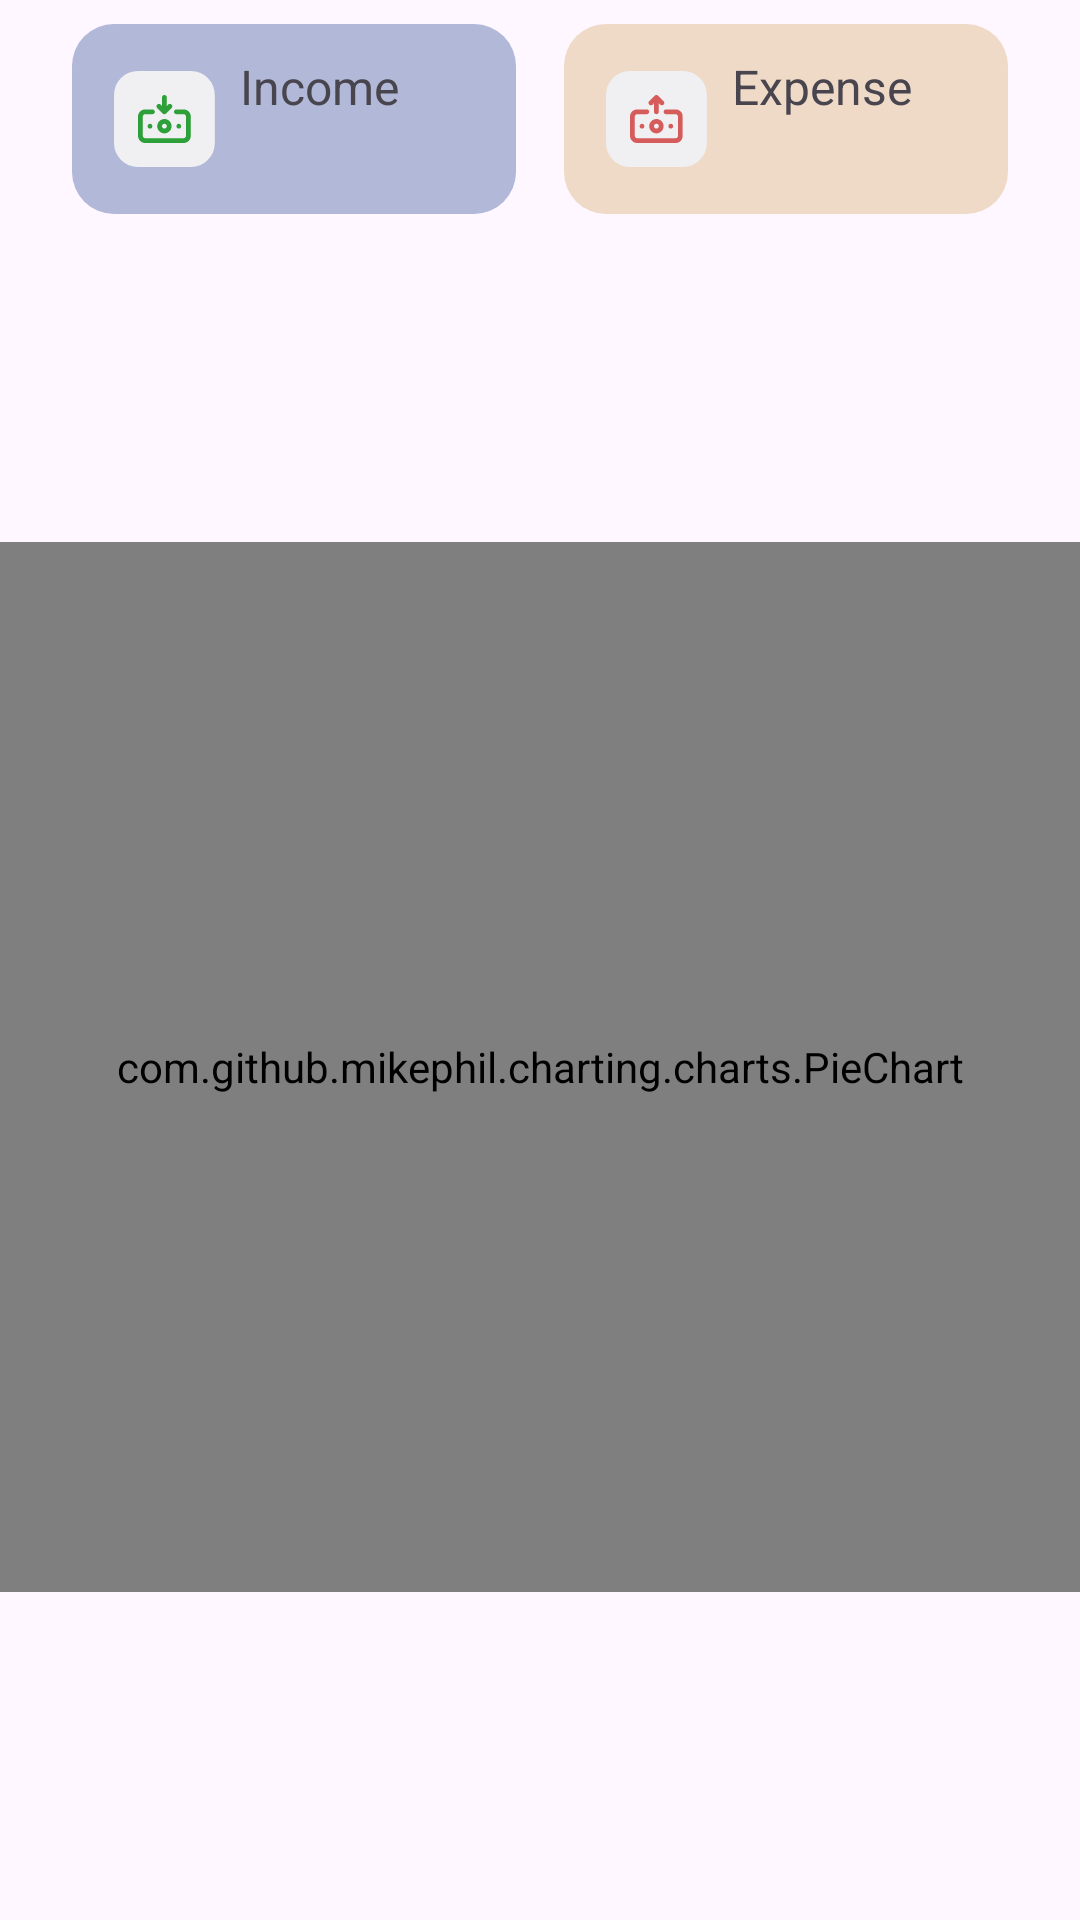

Android layout source for this screen:
<!-- AndroidManifest.xml: application theme Theme.AndroidHIT -->
<!-- res/layout/fragment_graphs.xml -->
<?xml version="1.0" encoding="utf-8"?>
<FrameLayout xmlns:android="http://schemas.android.com/apk/res/android"
    xmlns:app="http://schemas.android.com/apk/res-auto"
    xmlns:tools="http://schemas.android.com/tools"
    android:layout_width="match_parent"
    android:layout_height="match_parent"
    tools:context=".ui.graph.Graphs">

    <androidx.constraintlayout.widget.ConstraintLayout
        android:layout_width="match_parent"
        android:layout_height="match_parent">


        <androidx.constraintlayout.widget.ConstraintLayout
            android:id="@+id/constraintLayout"
            android:layout_width="match_parent"
            android:layout_height="wrap_content"
            android:layout_marginTop="8dp"
            app:layout_constraintEnd_toEndOf="parent"
            app:layout_constraintStart_toStartOf="parent"
            app:layout_constraintTop_toTopOf="parent">

            <androidx.constraintlayout.widget.ConstraintLayout
                android:id="@+id/containerIncome"
                android:layout_width="0dp"
                android:layout_height="match_parent"
                android:layout_marginStart="24dp"
                android:layout_marginEnd="8dp"
                android:background="@drawable/background_rounded_purple"
                android:foregroundGravity="center_horizontal"
                android:padding="10dp"
                app:layout_constraintBottom_toBottomOf="parent"
                app:layout_constraintEnd_toStartOf="@+id/containerExpense"
                app:layout_constraintStart_toStartOf="parent"
                app:layout_constraintTop_toTopOf="parent">

                <TextView
                    android:id="@+id/incomeIcon"
                    android:layout_width="wrap_content"
                    android:layout_height="wrap_content"
                    android:layout_marginStart="4dp"
                    android:drawableStart="@drawable/income"
                    app:layout_constraintBottom_toBottomOf="@+id/incomeValueText"
                    app:layout_constraintStart_toStartOf="parent"
                    app:layout_constraintTop_toTopOf="parent" />

                <TextView
                    android:id="@+id/incomeText"
                    android:layout_width="wrap_content"
                    android:layout_height="wrap_content"
                    android:layout_marginStart="8dp"
                    android:text="Income"
                    android:textSize="16sp"
                    app:layout_constraintStart_toEndOf="@+id/incomeIcon"
                    app:layout_constraintTop_toTopOf="parent" />

                <TextView
                    android:id="@+id/incomeValueText"
                    android:layout_width="wrap_content"
                    android:layout_height="wrap_content"
                    android:layout_marginStart="8dp"
                    android:text=""
                    android:textSize="16sp"
                    android:textStyle="bold"
                    app:layout_constraintBottom_toBottomOf="parent"
                    app:layout_constraintStart_toEndOf="@id/incomeIcon"
                    app:layout_constraintTop_toBottomOf="@+id/incomeText" />
            </androidx.constraintlayout.widget.ConstraintLayout>

            <androidx.constraintlayout.widget.ConstraintLayout
                android:id="@+id/containerExpense"
                android:layout_width="0dp"
                android:layout_height="match_parent"
                android:layout_marginStart="8dp"
                android:layout_marginEnd="24dp"
                android:background="@drawable/background_rounded_peach"
                android:padding="10dp"
                app:layout_constraintEnd_toEndOf="parent"
                app:layout_constraintStart_toEndOf="@id/containerIncome"
                app:layout_constraintTop_toTopOf="parent">

                <TextView
                    android:id="@+id/expenseIcon"
                    android:layout_width="wrap_content"
                    android:layout_height="wrap_content"
                    android:layout_marginStart="4dp"
                    android:drawableStart="@drawable/expense"
                    app:layout_constraintBottom_toBottomOf="parent"
                    app:layout_constraintStart_toStartOf="parent"
                    app:layout_constraintTop_toTopOf="parent" />

                <TextView
                    android:id="@+id/expenseText"
                    android:layout_width="wrap_content"
                    android:layout_height="wrap_content"
                    android:layout_marginStart="8dp"
                    android:text="Expense"
                    android:textSize="16sp"
                    app:layout_constraintStart_toEndOf="@+id/expenseIcon"
                    app:layout_constraintTop_toTopOf="parent" />

                <TextView
                    android:id="@+id/expenseValueText"
                    android:layout_width="wrap_content"
                    android:layout_height="wrap_content"
                    android:layout_marginStart="8dp"
                    android:text=""
                    android:textSize="16sp"
                    android:textStyle="bold"
                    app:layout_constraintBottom_toBottomOf="parent"
                    app:layout_constraintStart_toEndOf="@+id/expenseIcon"
                    app:layout_constraintTop_toBottomOf="@+id/expenseText" />
            </androidx.constraintlayout.widget.ConstraintLayout>

            <androidx.constraintlayout.widget.ConstraintLayout
                android:layout_width="match_parent"
                android:layout_height="match_parent">

            </androidx.constraintlayout.widget.ConstraintLayout>
        </androidx.constraintlayout.widget.ConstraintLayout>

        <androidx.constraintlayout.widget.ConstraintLayout
            android:layout_width="match_parent"
            android:layout_height="350dp"
            app:layout_constraintBottom_toBottomOf="parent"
            app:layout_constraintEnd_toEndOf="parent"
            app:layout_constraintStart_toStartOf="parent"
            app:layout_constraintTop_toBottomOf="@+id/constraintLayout">

            <com.github.mikephil.charting.charts.PieChart
                android:id="@+id/pie_chart"
                android:layout_width="match_parent"
                android:layout_height="match_parent"
                app:layout_constraintBottom_toBottomOf="parent"
                app:layout_constraintEnd_toEndOf="parent"
                app:layout_constraintStart_toStartOf="parent"
                app:layout_constraintTop_toTopOf="parent">

            </com.github.mikephil.charting.charts.PieChart>

        </androidx.constraintlayout.widget.ConstraintLayout>


    </androidx.constraintlayout.widget.ConstraintLayout>
</FrameLayout>
<!-- resources referenced by this layout -->
<resources>
  <!-- drawable background_rounded_peach (drawable) -->
  <?xml version="1.0" encoding="utf-8"?>
  <shape xmlns:android="http://schemas.android.com/apk/res/android"
      android:shape="rectangle">
      <corners android:radius="14dp" />
      <solid android:color="#EFDAC7" />
  </shape>
  <!-- drawable background_rounded_purple (drawable) -->
  <?xml version="1.0" encoding="utf-8"?>
  <shape xmlns:android="http://schemas.android.com/apk/res/android"
      android:shape="rectangle">
      <corners android:radius="14dp" />
      <solid android:color="#B1B8D8" />
  </shape>
  <!-- drawable expense: vector/xml drawable (drawable, 3901 chars, omitted) -->
  <!-- drawable income: vector/xml drawable (drawable, 3651 chars, omitted) -->
  <style name="Theme.AndroidHIT" parent="Base.Theme.AndroidHIT" />
  <style name="Base.Theme.AndroidHIT" parent="Theme.Material3.DayNight.NoActionBar">
          
          
      </style>
</resources>
